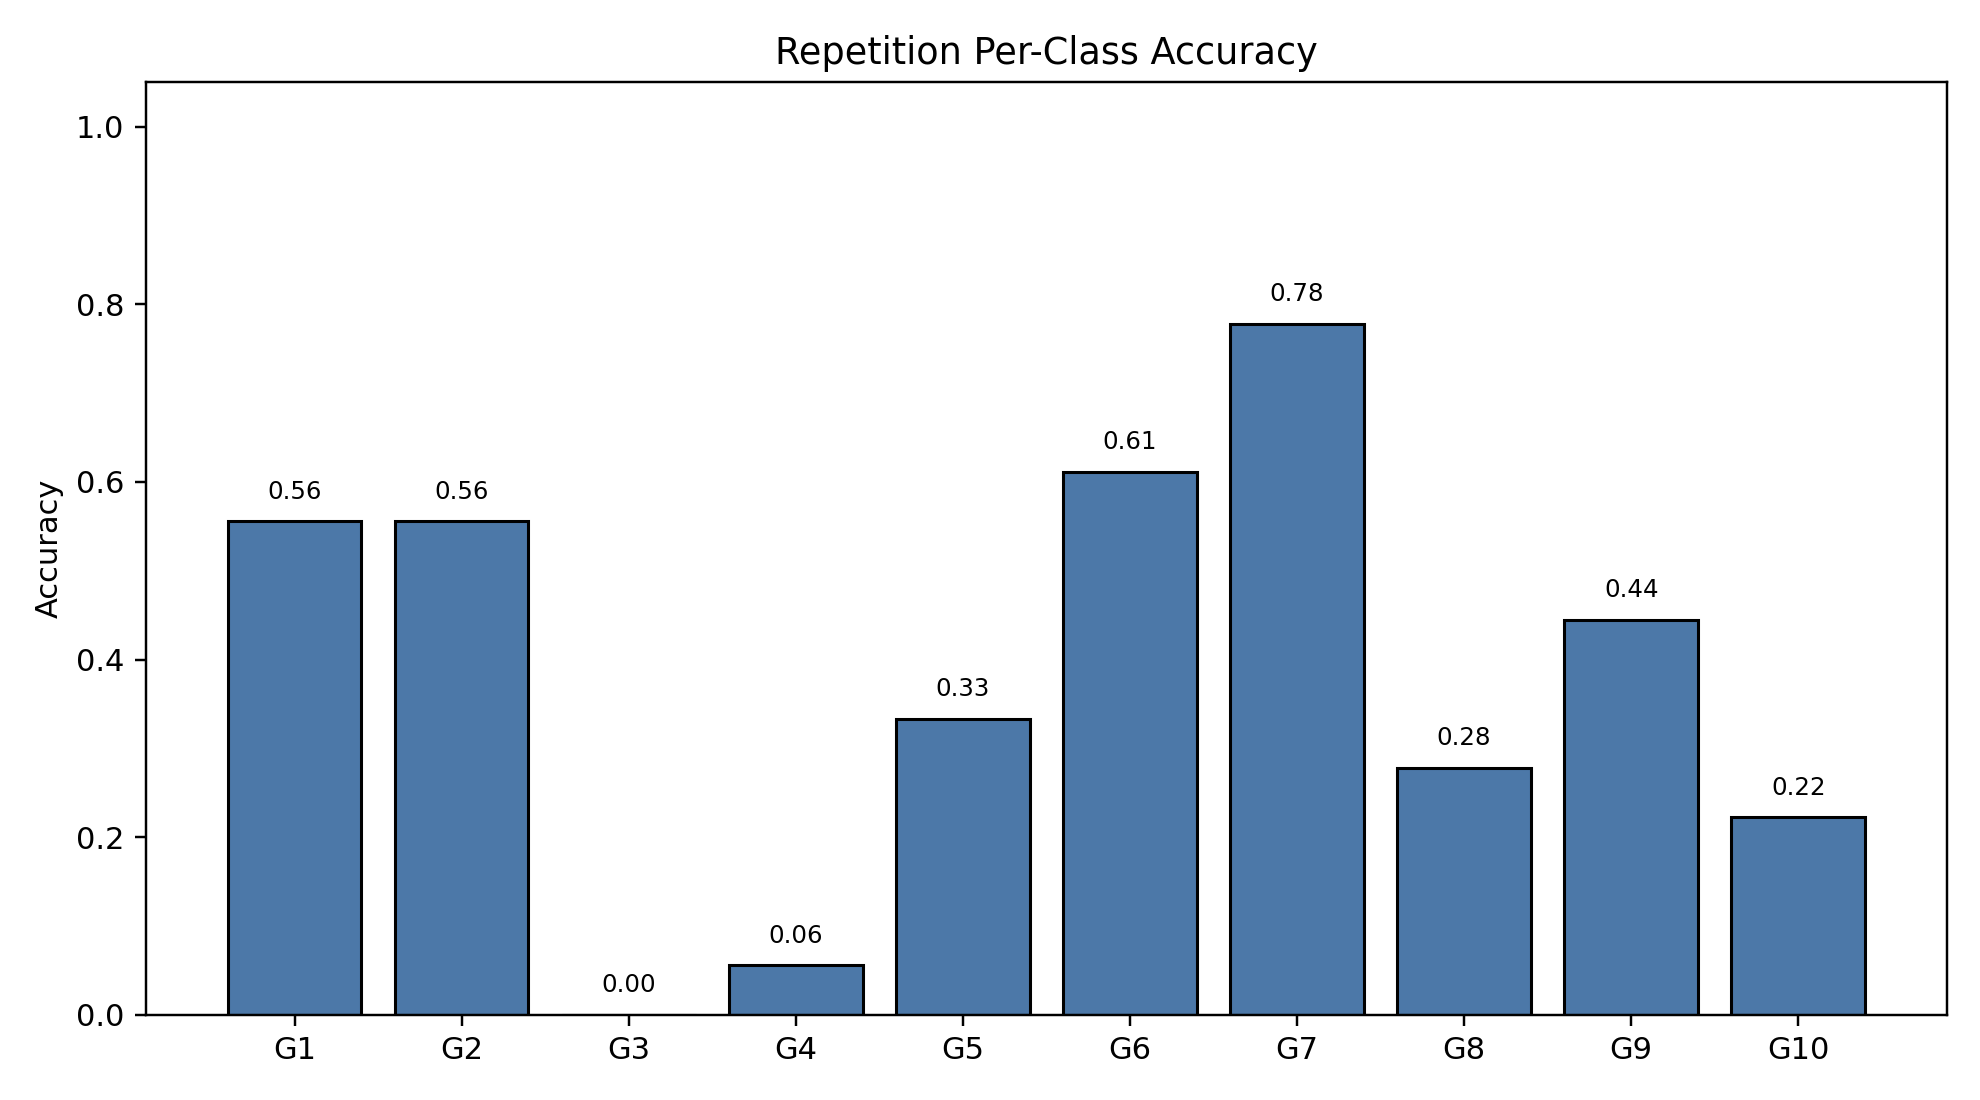

Data behind this chart, as committed beside it:
class_index, gesture_id, support, correct, accuracy
0, 1, 18, 10, 0.5556
1, 2, 18, 10, 0.5556
2, 3, 18, 0, 0.0
3, 4, 18, 1, 0.05556
4, 5, 18, 6, 0.3333
5, 6, 18, 11, 0.6111
6, 7, 18, 14, 0.7778
7, 8, 18, 5, 0.2778
8, 9, 18, 8, 0.4444
9, 10, 18, 4, 0.2222
